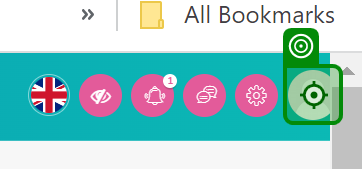
Workflow: EPSA Logout

Step 1: click on the image in window 'Dashboard' (chrome.exe)

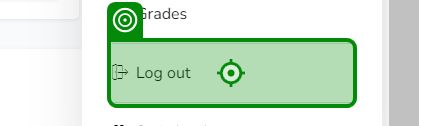
Step 2: click on the link 'Log out' in window 'Dashboard' (chrome.exe)
